Run: headless pygame with SDL's dummy video driver; simulated clock (each Clock.tick advances the game by its frame time, no real sleeping); random seed 0; keys injected as events and as key.get_pressed() state; no mouse input.
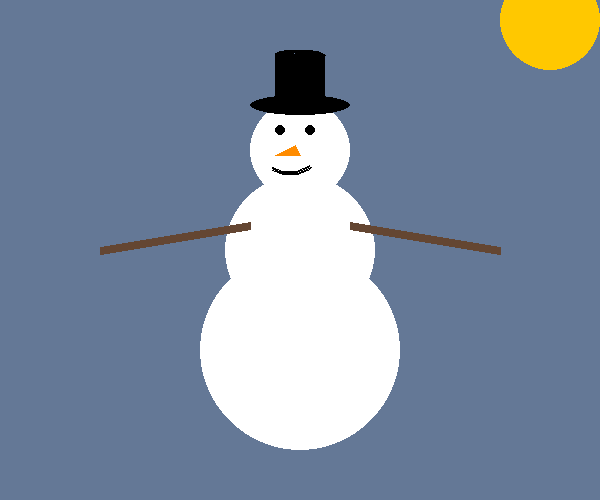
Frame 1 of 1 · flips 1–60 · no input

The pygame program that drew these frames:

import pygame, math, sys
from pygame.locals import * 

pygame.init()


screen = pygame.display.set_mode((600,500))

pygame.display.set_caption("Snowman")

while True: 
    for event in pygame.event.get(): 
        if event.type in (QUIT, KEYDOWN): 
            sys.exit()


    screen.fill((100,120,150))

    color = 255,255,255
    position =300,350
    radius= 100
    width = 0

    pygame.draw.circle(screen, color, position, radius, width)


    color = 255, 255, 255
    position = 300, 250
    radius = 75
    width = 0

    pygame.draw.circle(screen, color, position, radius, width)


    color = 255, 255, 255
    position = 300, 150
    radius = 50
    width = 0

    pygame.draw.circle(screen, color, position, radius, width)

    eyeColor = 0,0,0
    eye1position = 280, 130
    eyeRadius = 5
    eyeWidth = 0

    pygame.draw.circle(screen, eyeColor, eye1position, eyeRadius, eyeWidth)

    eyeColor = 0, 0, 0
    eye2position = 310, 130
    eyeRadius = 5
    eyeWidth = 0

    pygame.draw.circle(screen, eyeColor, eye2position, eyeRadius, eyeWidth)


    stickcolor = 100, 70, 50

    stickwidth = 8

    pygame.draw.line(screen, stickcolor, (100, 250), (250, 225), stickwidth)

    stickcolor = 100, 70, 50

    stickwidth = 8

    pygame.draw.line(screen, stickcolor, (500, 250), (350, 225), stickwidth)


    nosecolor = 255, 140, 0
    nosepos = [(295, 145), (275, 155),(300, 155)]

    pygame.draw.polygon(screen, nosecolor, nosepos, width = 0)

    E1rect = 250,95, 100, 20 
    pygame.draw.ellipse(screen, eyeColor, E1rect, width = 0)




    arcColor = 0,0,0
    arcPosition = 240,25,100,150
    start_angle = math.radians(250)
    end_angle = math.radians(295)
    arcWidth = 2

    pygame.draw.arc(screen, arcColor, arcPosition, start_angle, end_angle, arcWidth)


    arc2Position = 275, 50, 50, 10
    start_angle2 = math.radians(0)
    end_angle2 = math.radians(180)
    pygame.draw.arc(screen, arcColor, arc2Position, start_angle2, end_angle2, width=50050)

    Rect1color = 0, 0, 0
    Rect1pos = 275, 55, 50, 50
    Rect1width = 0

    pygame.draw.rect(screen, Rect1color, Rect1pos, Rect1width)
    


    pygame.draw.circle(screen, (255,200,0), (550,20), 50, width = 0)

    pygame.display.update()


   
